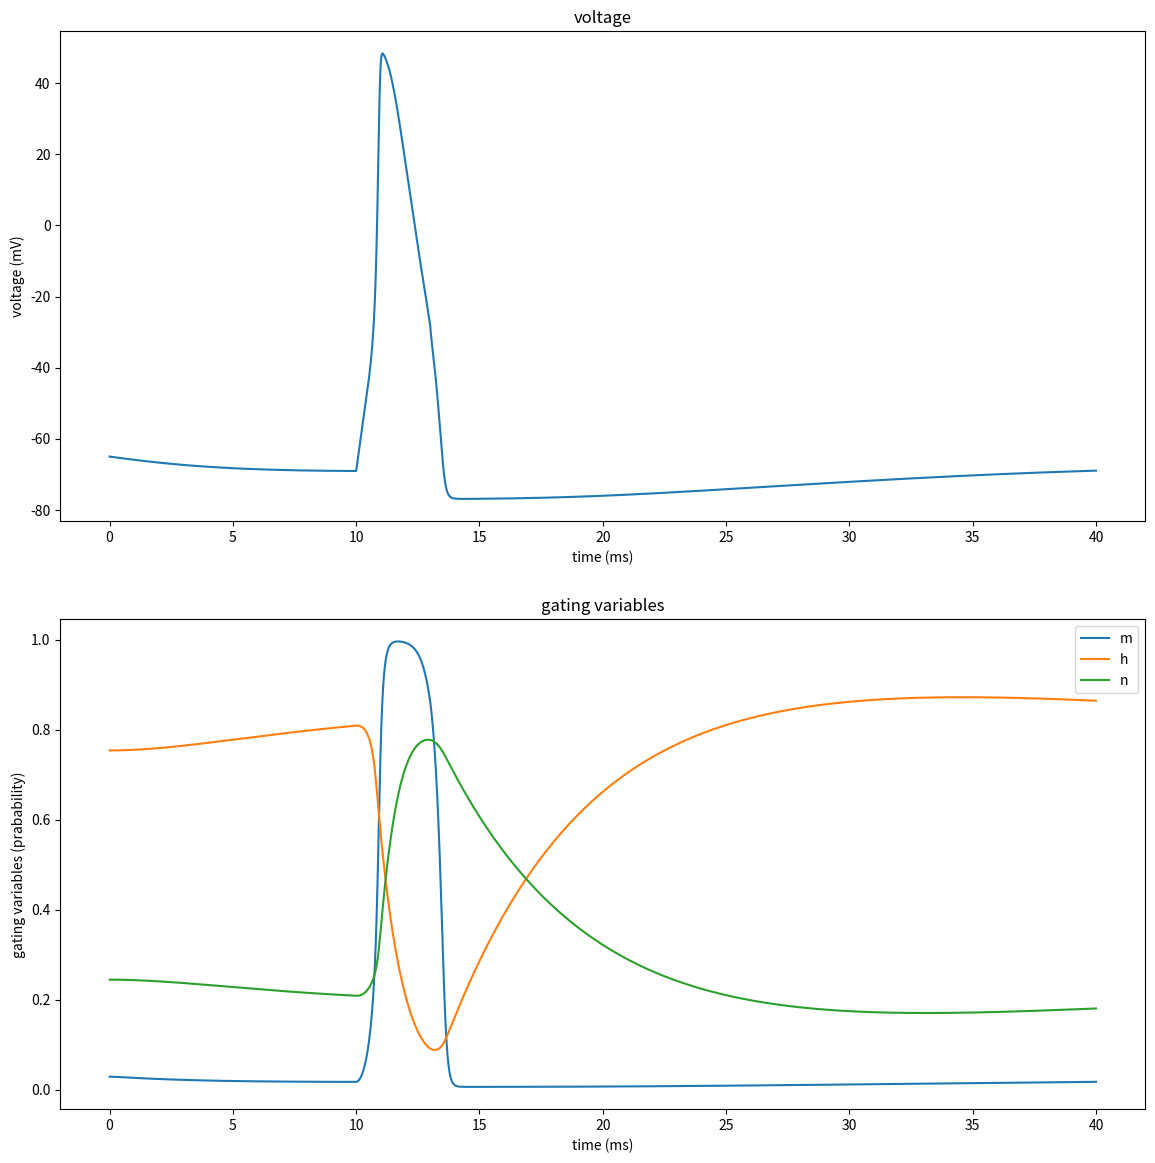

Write the Python code that produced this figure.
'''
Hodgkin-Huxley model built on numpy

[redacted]

method to solve the differential equation: Euler method
'''

import numpy as np

def alpha_n(v):
    return 0.01*(v+50)/(1-np.exp(-(v+50)/10))

def beta_n(v):
    return 0.125*np.exp(-(v+60)/80)

def alpha_m(v):
    return 0.1*(v+35)/(1-np.exp(-(v+35)/10))

def beta_m(v):
    return 4.0*np.exp(-0.0556*(v+60))

def alpha_h(v):
    return 0.07*np.exp(-0.05*(v+60))

def beta_h(v):
    return 1/(1+np.exp(-(0.1)*(v+30)))

def dmdt(V_pre, m_pre):

    return alpha_m(V_pre)*(1-m_pre)-beta_m(V_pre)*m_pre

def dndt(V_pre, n_pre):

    return alpha_n(V_pre)*(1-n_pre)-beta_n(V_pre)*n_pre

def dhdt(V_pre, h_pre):

    return alpha_h(V_pre)*(1-h_pre)-beta_h(V_pre)*h_pre

'''
current:
g_: in mS
m/h/n: no unit, probability
V_pre: in mV

return current: in uA
'''
def I_Na(V_pre, m_pre, h_pre, E_Na, g_Na):

    return g_Na * m_pre ** 3 * h_pre * (V_pre - E_Na)

def I_K(V_pre, n_pre, E_K, g_K):

    return g_K * n_pre ** 4 * (V_pre - E_K)

def I_L(V_pre, E_L, g_L):

    return g_L * (V_pre - E_L)

'''
voltage:
V_pre: in mV
time: in mS
I_e: in uA
C: in uF

return voltage: in mV
'''
def V_mem(V_pre, INa_pre, IK_pre, IL_pre, time_step, I_e, C=1):

    return V_pre + time_step * (I_e - INa_pre - IK_pre - IL_pre) / C

def cn_HHmodel(time, time_step, current_time, I_e, V_init,
                     ENa=50, EK=-77, EL=-54, g_Na=120, g_K=36,
                     g_L=0.03, Cm=1, area = 0.0002):
    '''
    time: total time to stimulate in mS
    time_step: in mS
    current_time: [start_time, end_time], in mS

    I_e: current we inject, in nA

    V_init: the inital membrane potential, in mV
    ENa, EK, EL: reversal potential, in mV

    g_Na, g_K, g_L: in mS/cm^2
    Cm: in uF/cm^2

    area: in cm^2
    '''

    # convert mS/cm^2 to mS; uF/cm^2 to uF
    g_Na *= area
    g_K *= area
    g_L *= area
    Cm *= area

    # initialize time
    t = np.linspace(0, time, int(time / time_step))
    length = len(t)

    begin_time, end_time = current_time # get the start time and end time for current to have effect
    
    # initialize parameter array
    v = np.zeros(length)
    m = np.zeros(length)
    h = np.zeros(length)
    n = np.zeros(length)

    # give inital conditions
    v[0] = V_init
    m[0] = alpha_m(v[0]) / (alpha_m(v[0]) + beta_m(v[0]))
    n[0] = alpha_n(v[0]) / (alpha_n(v[0]) + beta_n(v[0]))
    h[0] = alpha_h(v[0]) / (alpha_h(v[0]) + beta_h(v[0]))

    # compute the membrane potential
    dt = time_step
    for i in range(1,len(t)):

        if begin_time / 10 * 10000 <= i <= end_time / 10 * 10000:
            I = I_e * 1e-03
        else:
            I = 0
        
        m[i] = m[i-1] + dt * dmdt(v[i-1], m[i-1])
        n[i] = n[i-1] + dt * dndt(v[i-1], n[i-1])
        h[i] = h[i-1] + dt * dhdt(v[i-1],h[i-1])

        INa = I_Na(v[i-1], m[i-1], h[i-1],ENa, g_Na)
        IK = I_K(v[i-1], n[i-1], EK, g_K)
        IL = I_L(v[i-1], EL, g_L)

        v[i] = V_mem(v[i-1], INa, IK, IL, dt, I, Cm)

    return v, m, h, n, t

'''
an example
'''


import matplotlib.pyplot as plt

plt.rcParams['figure.figsize'] = [14, 14]

v, m, h, n, t = cn_HHmodel(40, 0.001, [10, 13], 10, -65)

plt.subplot(2,1,1)
plt.plot(t, v)
plt.title('voltage')
plt.xlabel('time (ms)')
plt.ylabel('voltage (mV)')

plt.subplot(2,1,2)
plt.plot(t, m, label='m')
plt.plot(t, h, label='h')
plt.plot(t, n, label='n')
plt.title('gating variables')
plt.xlabel('time (ms)')
plt.ylabel('gating variables (prabability)')
plt.legend()